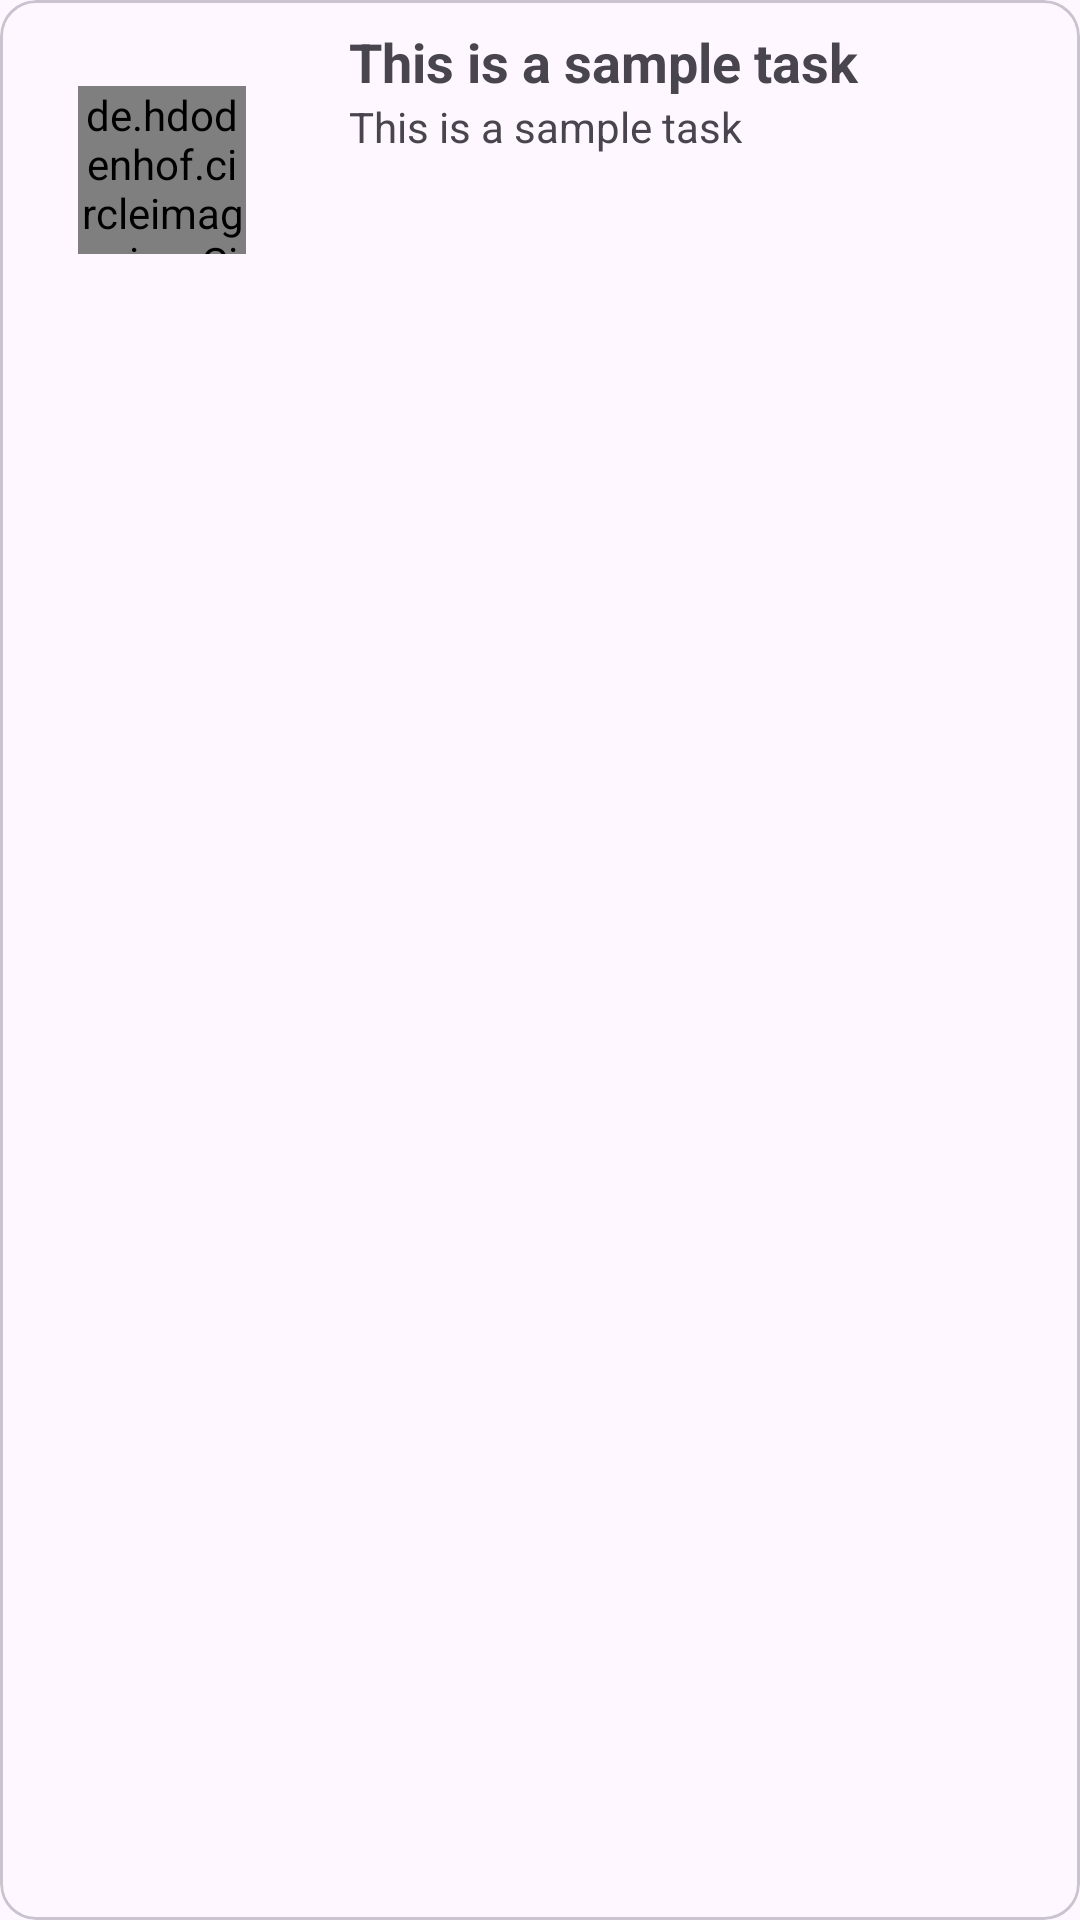

Android layout source for this screen:
<!-- AndroidManifest.xml: application theme Theme.TaskMinder -->
<!-- res/layout/singletaskview.xml -->
<?xml version="1.0" encoding="utf-8"?>
<com.google.android.material.card.MaterialCardView xmlns:android="http://schemas.android.com/apk/res/android"
    android:layout_width="match_parent"
    android:layout_marginVertical="5pt"
    android:layout_marginHorizontal="4pt"
    android:layout_height="wrap_content">
    <LinearLayout
        android:layout_width="match_parent"
        android:layout_height="wrap_content"
        android:orientation="horizontal">

        <LinearLayout
            android:layout_width="0dp"
            android:orientation="vertical"
            android:gravity="center"
            android:layout_height="55pt"
            android:layout_weight="0.3">

            <de.hdodenhof.circleimageview.CircleImageView
                xmlns:app="http://schemas.android.com/apk/res-auto"
                android:id="@+id/profile_image"
                android:layout_width="56dp"
                android:layout_height="56dp"
                android:src="@drawable/todo"
                app:civ_border_width="2dp"
                app:civ_border_color="#FF000000"/>

        </LinearLayout>



        <LinearLayout
            android:layout_width="0dp"
            android:orientation="vertical"
            android:layout_height="55pt"
            android:padding="4pt"
            android:layout_weight="0.7">

            <com.google.android.material.textview.MaterialTextView
                android:layout_width="match_parent"
                android:layout_height="wrap_content"
                android:text="This is a sample task"
                android:maxLines="1"
                android:id="@+id/singletasktitle"
                android:textSize="18sp"
                android:textStyle="bold"/>
            <com.google.android.material.textview.MaterialTextView
                android:layout_width="match_parent"
                android:layout_height="wrap_content"
                android:text="This is a sample task"
                android:maxLines="3"
                android:minLines="2"
                android:id="@+id/singletaskdescription"/>



        </LinearLayout>

    </LinearLayout>

</com.google.android.material.card.MaterialCardView>
<!-- resources referenced by this layout -->
<resources>
  <style name="Theme.TaskMinder" parent="Base.Theme.TaskMinder" />
  <style name="Base.Theme.TaskMinder" parent="Theme.Material3.DayNight.NoActionBar">
          
          
      </style>
</resources>
